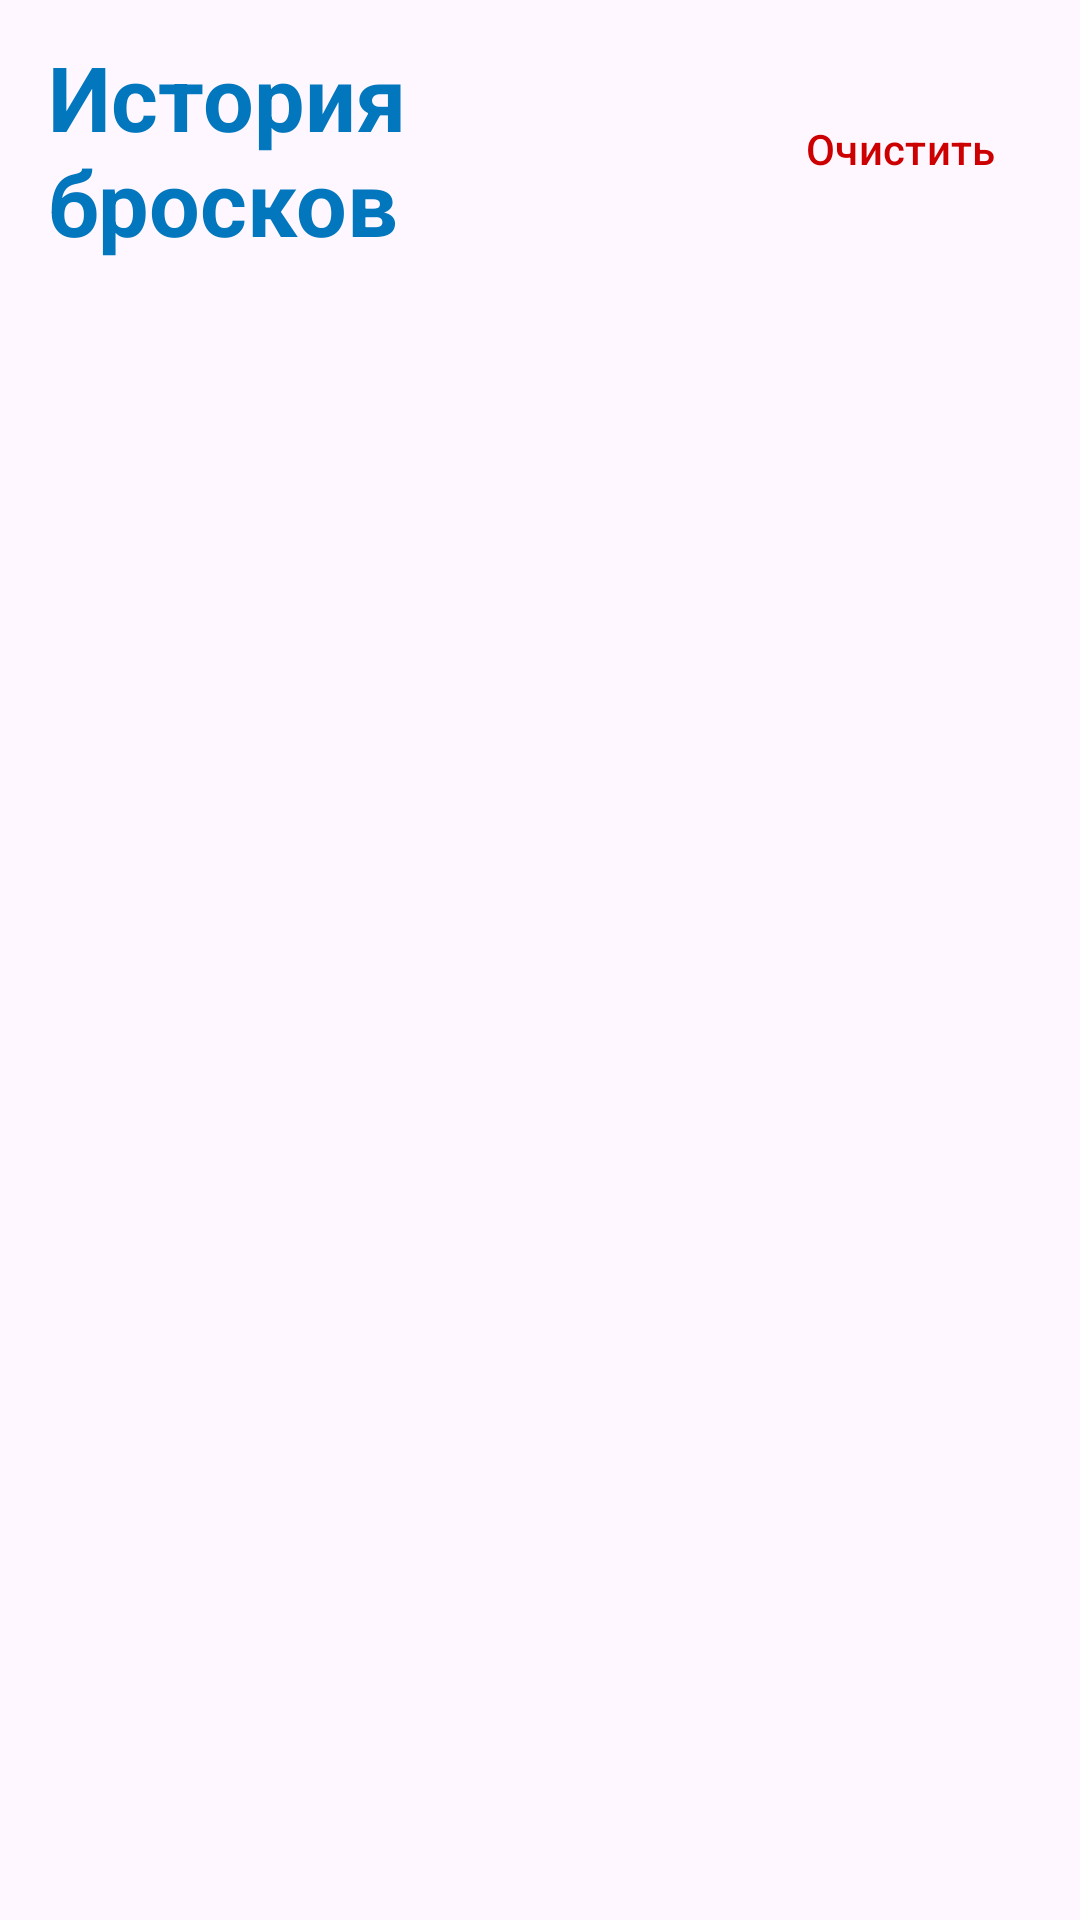

The Android layout XML behind this screen, and the referenced resources:
<!-- AndroidManifest.xml: application theme Theme.DiceRoller -->
<!-- res/layout/fragment_history.xml -->
<?xml version="1.0" encoding="utf-8"?>
<LinearLayout
    xmlns:android="http://schemas.android.com/apk/res/android"
    xmlns:app="http://schemas.android.com/apk/res-auto"
    android:layout_width="match_parent"
    android:layout_height="match_parent"
    android:orientation="vertical">

    <LinearLayout
        android:layout_width="match_parent"
        android:layout_height="wrap_content"
        android:orientation="horizontal"
        android:gravity="center_vertical"
        android:paddingHorizontal="16dp"
        android:paddingVertical="12dp">

        <TextView
            android:layout_width="0dp"
            android:layout_height="wrap_content"
            android:layout_weight="1"
            android:text="@string/history_title"
            android:textSize="30sp"
            android:textStyle="bold"
            android:textColor="?attr/colorPrimary" />

        <com.google.android.material.button.MaterialButton
            android:id="@+id/btnClearHistory"
            style="@style/Widget.Material3.Button.TextButton"
            android:layout_width="wrap_content"
            android:layout_height="wrap_content"
            android:text="@string/clear_history"
            android:textColor="@android:color/holo_red_dark" />

    </LinearLayout>

    <TextView
        android:id="@+id/tvEmptyHistory"
        android:layout_width="match_parent"
        android:layout_height="match_parent"
        android:gravity="center"
        android:text="@string/empty_history"
        android:textSize="18sp"
        android:textColor="?attr/colorOnSurfaceVariant"
        android:visibility="gone" />

    <androidx.recyclerview.widget.RecyclerView
        android:id="@+id/recyclerHistory"
        android:layout_width="match_parent"
        android:layout_height="match_parent"
        android:clipToPadding="false"
        android:padding="8dp"
        app:layoutManager="androidx.recyclerview.widget.LinearLayoutManager" />

</LinearLayout>
<!-- resources referenced by this layout -->
<resources>
  <string name="clear_history">Очистить</string>
  <string name="empty_history">История бросков пуста</string>
  <string name="history_title">История бросков</string>
  <style name="Theme.DiceRoller" parent="Theme.Material3.DayNight.NoActionBar">
          <item name="colorPrimary">@color/purple_500</item>
          <item name="colorPrimaryVariant">@color/purple_700</item>
          <item name="colorSecondary">@color/teal_200</item>
          <item name="colorSecondaryVariant">@color/teal_700</item>
      </style>
  <color name="purple_500">#FF0277BD</color>
  <color name="purple_700">#FF01579B</color>
  <color name="teal_200">#FFFFCA28</color>
  <color name="teal_700">#FFFF8F00</color>
</resources>
